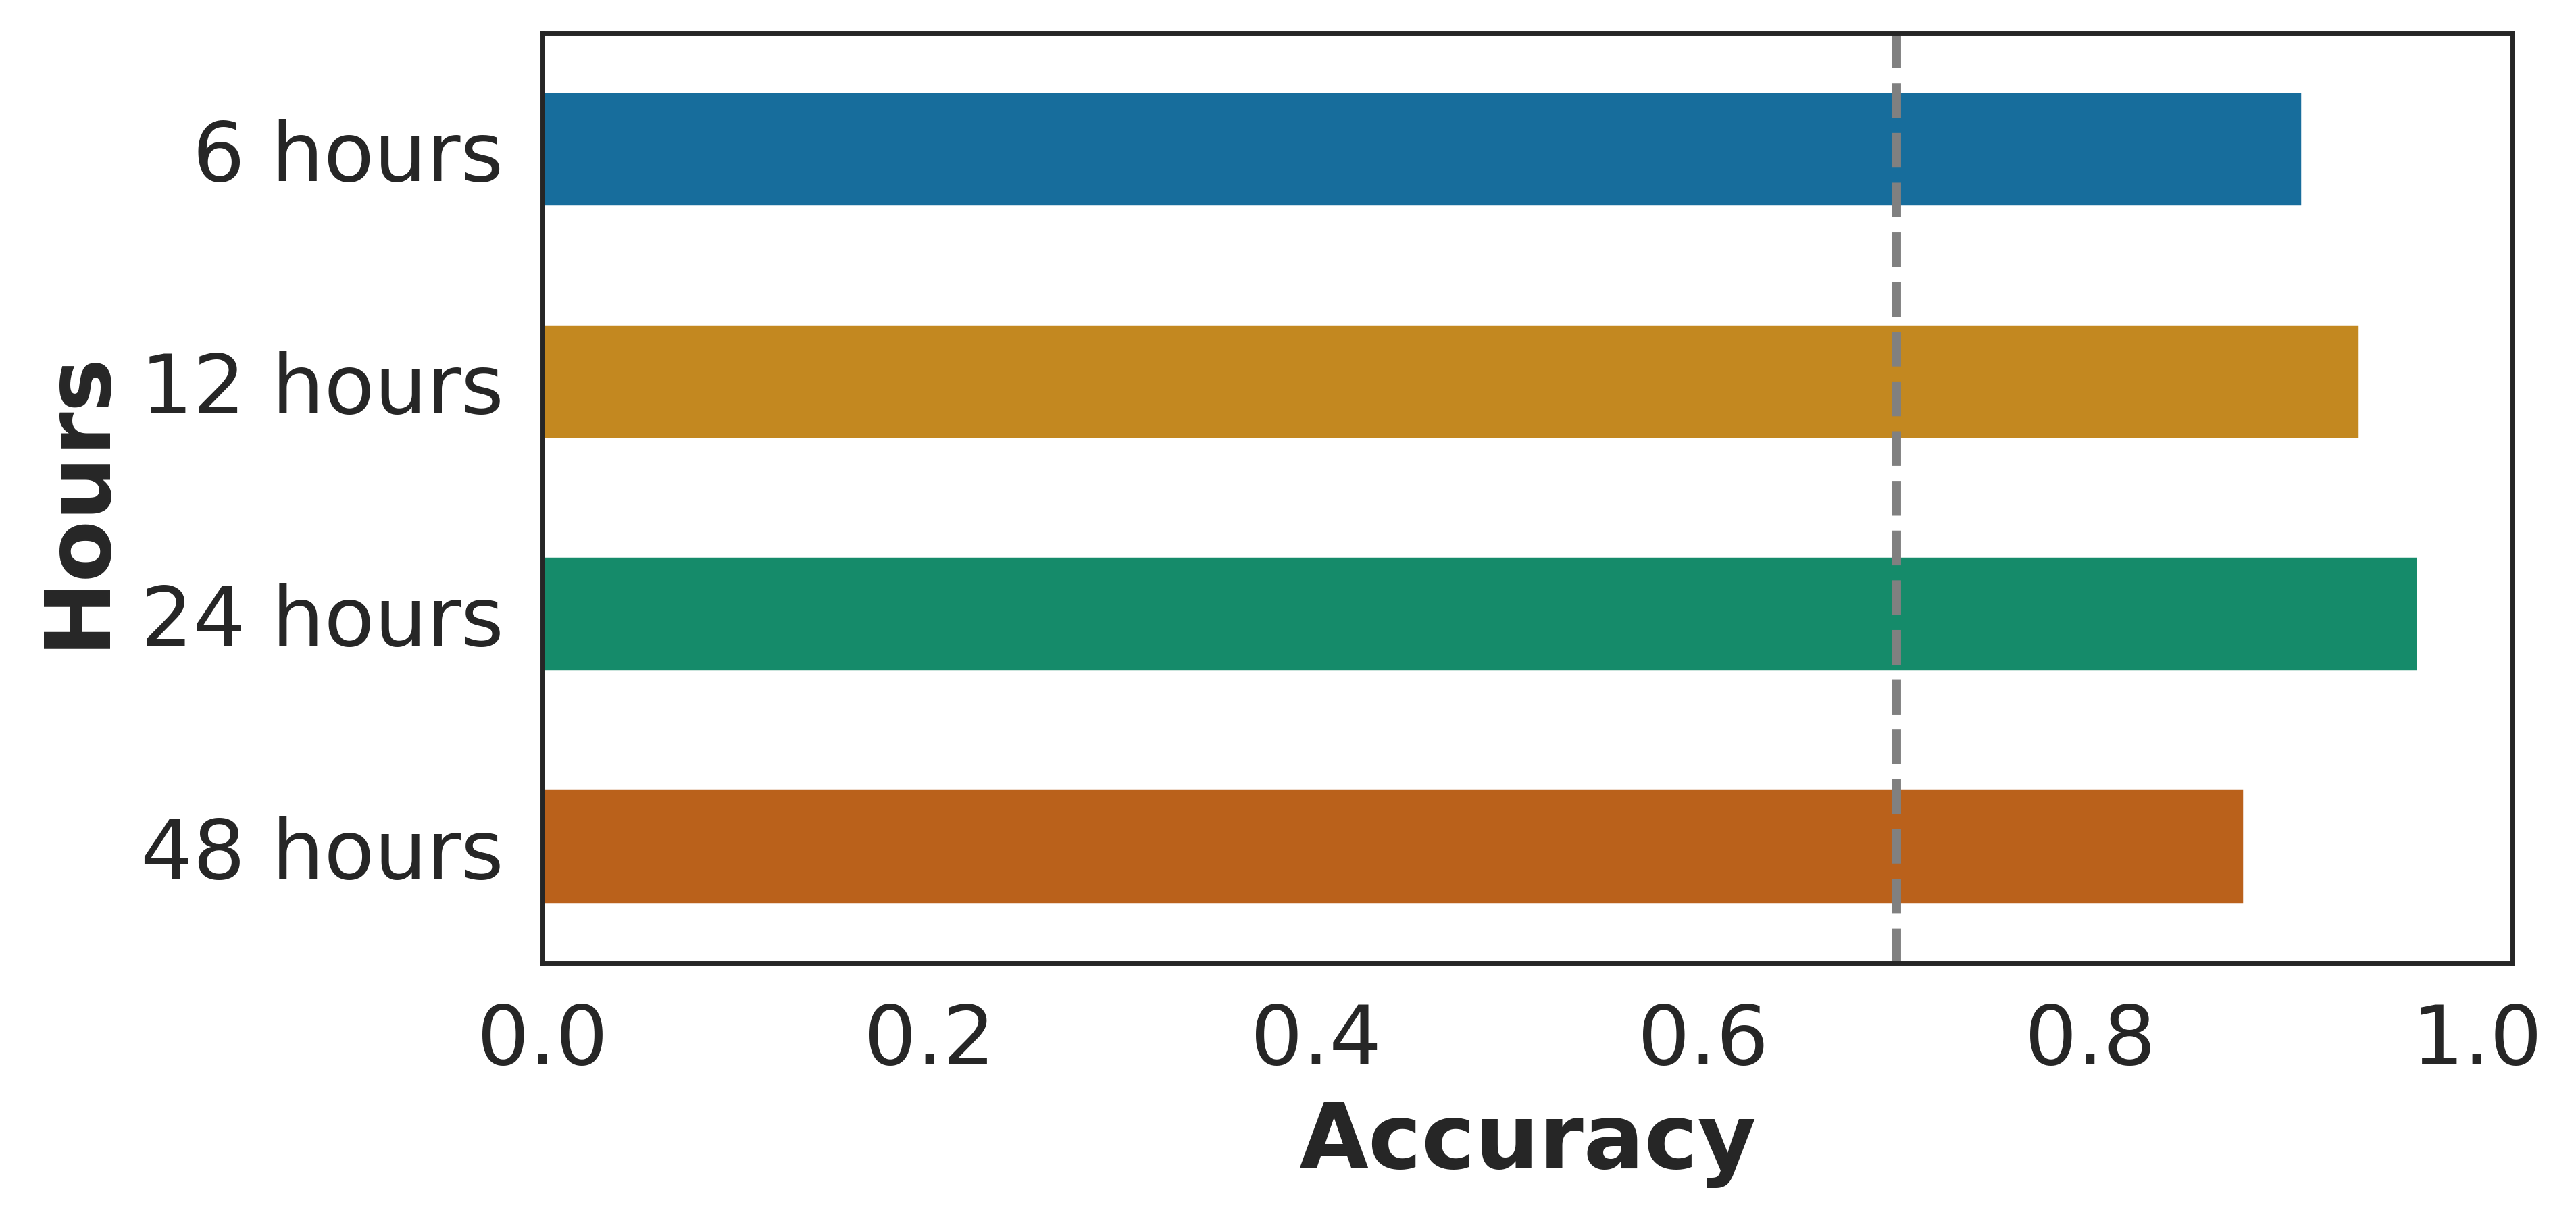

Data behind this chart, as committed beside it:
, Blood meal hours, Accuracy
0, 6 hours, 0.91
1, 12 hours, 0.94
2, 24 hours, 0.97
3, 48 hours, 0.88
